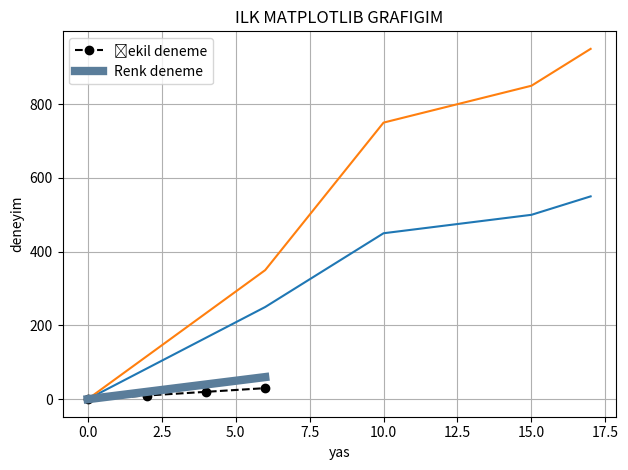

Reproduce this figure in Python.
#PART1- CREATING AND CUSTOMIZING OUR FIRST PLOTS- İLK VİDEO

import matplotlib.pyplot as plt #pyplot matplotlib in alt modülüdür
#plt.xkcd() BU satırla daha amatörce grafikler çizilebilir.
import numpy as np
# plt show u yorum satırına alıp print(plt.style.available) satırını çalıştırırsak aktif stillerin çıktısını alırız.
# bu stilleri kullanmak için plt.style.use('stilin ismi') şeklinde kullanabiliriz.
#grafiğin olması için x ve ynin eleman sayıları birbirine eşit olmalıdır
x =[0,6,7,8,9,10,15,17]
y = [0,250,300,350,400,450,500,550]
plt.plot(x, y)
#İki adet plt.plot kullanarak aynı pencerede birden fazla eğri çizebilirz. 
#Bir değişkeni birden fazla eğride  kullanabiliriz.
py_y =[0,350,450,550,650,750,850,950]
plt.plot(x,py_y)
#title ve label ile grafiğe ve eksenlere isim verebiliriz.
plt.title("ILK MATPLOTLIB GRAFIGIM")
plt.xlabel("yas")
plt.ylabel("deneyim")
#legend ile grafiğe yazıt eklenebilir.
plt.legend(["Deneme1","Deneme2"])
#bu şekilde yapmak yerine aşağıdaki yorum satırlarındaki gibi de yapılabilir.
#plt.plot(x, y, label="Deneme1")
#plt.plot(x,py_y, label = "Deneme2")
#plt.legend()


# plt.plot parantezine aşağıdaki sırayla renk, şekil ve yazıt eklenebilir.
a= [0,2,4,6]
b=[0,10,20,30]
c=[0,20,40,60]
plt.plot(a,b,'k--', marker= 'o', label= "Şekil deneme")
#plt.plot(a,b, color='k', linestyle='--', label='Şekil deneme') # yukarıdaki satırla aynı çıktıyı verir, daha anlaşılırdır.
plt.plot(a,c, '#5a7d9a',marker='.',linewidth=6, label= "Renk deneme") #linewidth= hat genişliği, eğri kalınlıgı
plt.legend()
plt.grid(True)  #grid ile grafiğe ızgara eklenir.
plt.tight_layout()
plt.savefig('plot.png') #BU satırla grafigi png seklinde kaydedebiliriz.
#show göster, görüntüle demektir.
plt.show()
